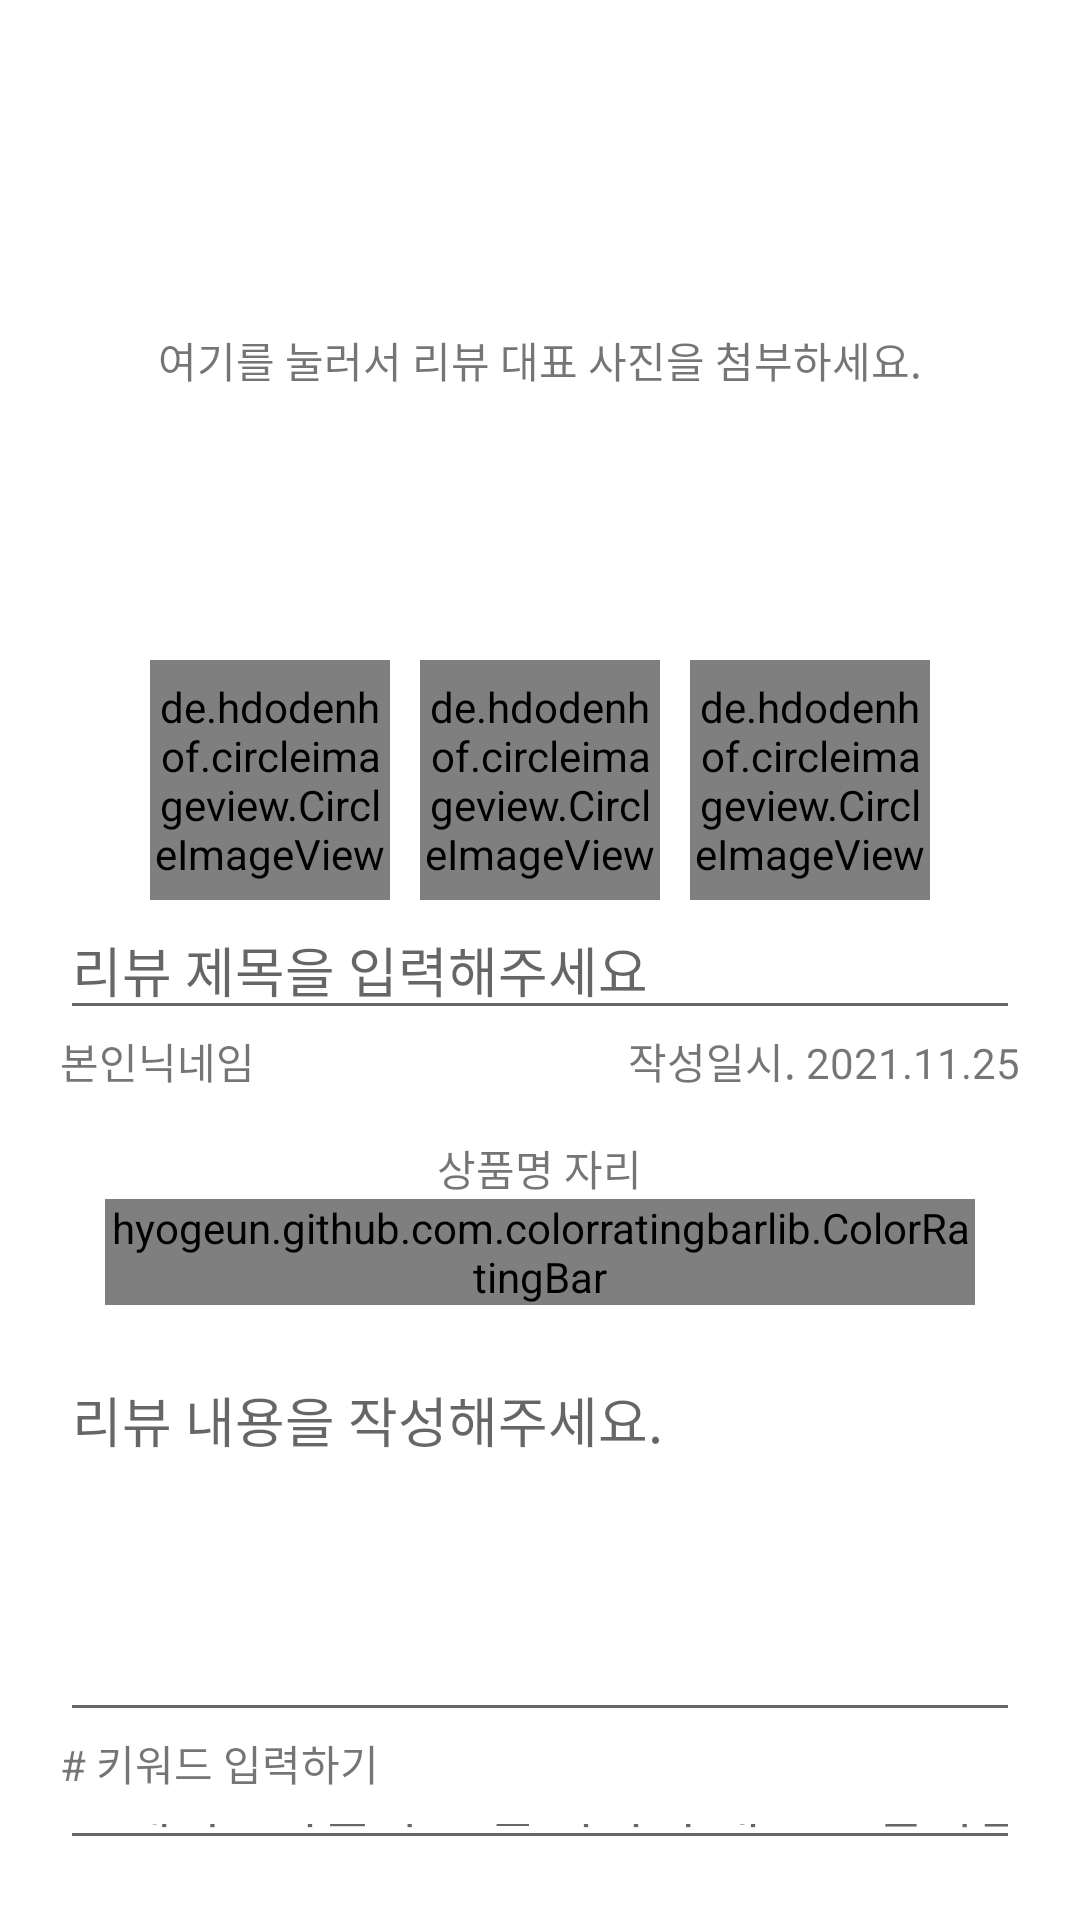

This screen was rendered from an Android layout file. Write that file and the resources it references.
<!-- AndroidManifest.xml: application theme Theme.RetrofitLibraryPractice -->
<!-- res/layout/activity_edit_review.xml -->
<?xml version="1.0" encoding="utf-8"?>
<layout>

    <LinearLayout xmlns:android="http://schemas.android.com/apk/res/android"
        xmlns:app="http://schemas.android.com/apk/res-auto"
        xmlns:tools="http://schemas.android.com/tools"
        android:layout_width="match_parent"
        android:layout_height="match_parent"
        android:orientation="vertical"
        android:padding="20dp"
        tools:context=".EditReviewActivity">

        <LinearLayout
            android:layout_width="match_parent"
            android:layout_height="200dp"
            android:orientation="vertical">

            <TextView
                android:id="@+id/txtEmptyImg"
                android:layout_width="match_parent"
                android:layout_height="match_parent"
                android:gravity="center"
                android:text="여기를 눌러서 리뷰 대표 사진을 첨부하세요." />

            <ImageView
                android:id="@+id/imgSelected"
                android:layout_width="match_parent"
                android:layout_height="match_parent"
                android:scaleType="centerCrop"
                android:src="@mipmap/ic_launcher"
                android:visibility="gone" />

        </LinearLayout>

        <LinearLayout
            android:layout_width="match_parent"
            android:layout_height="wrap_content"
            android:gravity="center"
            android:orientation="horizontal">

            <de.hdodenhof.circleimageview.CircleImageView
                android:id="@+id/img1"
                android:layout_width="80dp"
                android:layout_height="80dp"
                android:src="@mipmap/ic_launcher" />

            <de.hdodenhof.circleimageview.CircleImageView
                android:id="@+id/img2"
                android:layout_width="80dp"
                android:layout_height="80dp"
                android:layout_marginStart="10dp"
                android:src="@mipmap/ic_launcher" />

            <de.hdodenhof.circleimageview.CircleImageView
                android:id="@+id/img3"
                android:layout_width="80dp"
                android:layout_height="80dp"
                android:layout_marginStart="10dp"
                android:src="@mipmap/ic_launcher" />

        </LinearLayout>

        <HorizontalScrollView
            android:layout_width="match_parent"
            android:layout_height="wrap_content">

            <LinearLayout
                android:id="@+id/smallCategoryListLayout"
                android:layout_width="wrap_content"
                android:layout_height="wrap_content"
                android:orientation="horizontal">

            </LinearLayout>

        </HorizontalScrollView>

        <EditText
            android:id="@+id/edtReviewTitle"
            android:layout_width="match_parent"
            android:layout_height="wrap_content"
            android:hint="리뷰 제목을 입력해주세요" />

        <LinearLayout
            android:layout_width="match_parent"
            android:layout_height="wrap_content"
            android:orientation="horizontal">

            <TextView
                android:id="@+id/txtUserNickname"
                android:layout_width="wrap_content"
                android:layout_height="wrap_content"
                android:text="본인닉네임" />

            <TextView
                android:layout_width="0dp"
                android:layout_height="wrap_content"
                android:layout_weight="1" />

            <TextView
                android:layout_width="wrap_content"
                android:layout_height="wrap_content"
                android:text="작성일시. " />

            <TextView
                android:id="@+id/txtToday"
                android:layout_width="wrap_content"
                android:layout_height="wrap_content"
                android:text="2021.11.25" />

        </LinearLayout>

        <LinearLayout
            android:layout_width="match_parent"
            android:layout_height="wrap_content"
            android:gravity="center"
            android:orientation="vertical"
            android:padding="15dp">

            <TextView
                android:id="@+id/txtProductName"
                android:layout_width="wrap_content"
                android:layout_height="wrap_content"
                android:text="상품명 자리" />

            <hyogeun.github.com.colorratingbarlib.ColorRatingBar
                android:id="@+id/ratingBar"
                android:layout_width="wrap_content"
                android:layout_height="wrap_content"
                android:rating="3"
                app:empty_color="@color/black"
                app:progress_color="@color/red" />

        </LinearLayout>

        <EditText
            android:id="@+id/edtContent"
            android:layout_width="match_parent"
            android:layout_height="wrap_content"
            android:gravity="top"
            android:hint="리뷰 내용을 작성해주세요."
            android:minLines="5" />

        <TextView
            android:layout_width="wrap_content"
            android:layout_height="wrap_content"
            android:text="# 키워드 입력하기" />

        <EditText
            android:id="@+id/edtTag"
            android:layout_width="match_parent"
            android:layout_height="wrap_content"
            android:hint="스페이스바를 누르면 하나의 태그로 입력됩니다."
            android:singleLine="true" />

        <com.nex3z.flowlayout.FlowLayout
            android:id="@+id/tagListLayout"
            android:layout_width="match_parent"
            android:layout_height="wrap_content"
            android:orientation="horizontal"
            app:flRowSpacing="5dp">

        </com.nex3z.flowlayout.FlowLayout>

        <Button
            android:id="@+id/btnWrite"
            android:layout_width="match_parent"
            android:layout_height="wrap_content"
            android:text="리뷰 작성" />

    </LinearLayout>

</layout>
<!-- resources referenced by this layout -->
<resources>
  <color name="black">#FF000000</color>
  <color name="red">#FF0000</color>
  <style name="Theme.RetrofitLibraryPractice" parent="Theme.MaterialComponents.DayNight.DarkActionBar">
          
          <item name="colorPrimary">@color/purple_500</item>
          <item name="colorPrimaryVariant">@color/purple_700</item>
          <item name="colorOnPrimary">@color/white</item>
          
          <item name="colorSecondary">@color/teal_200</item>
          <item name="colorSecondaryVariant">@color/teal_700</item>
          <item name="colorOnSecondary">@color/black</item>
          
          <item name="android:statusBarColor" tools:targetApi="l">?attr/colorPrimaryVariant</item>
          
      </style>
  <color name="purple_500">#FF6200EE</color>
  <color name="purple_700">#FF3700B3</color>
  <color name="white">#FFFFFFFF</color>
  <color name="teal_200">#FF03DAC5</color>
  <color name="teal_700">#FF018786</color>
</resources>
